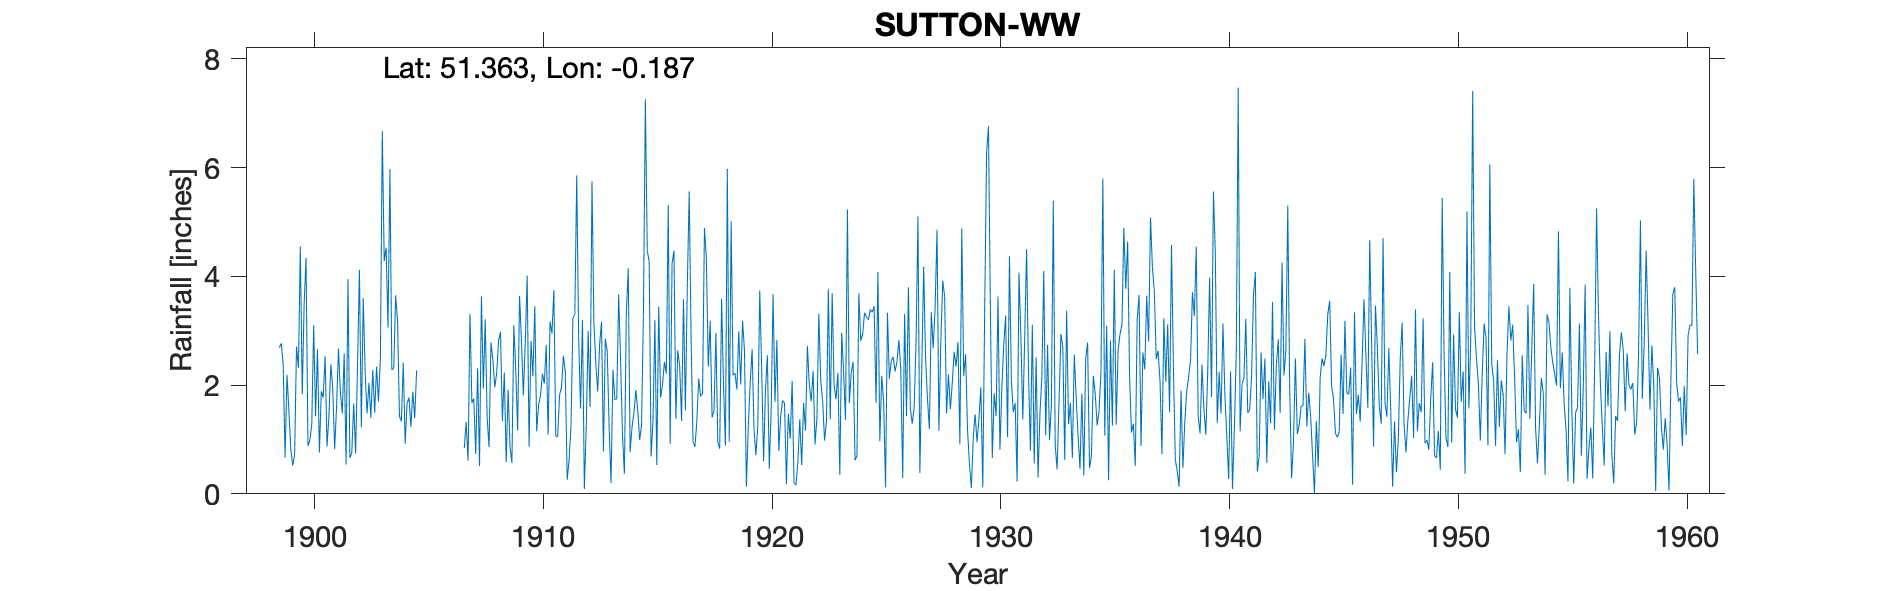

Source data for this figure (header and first rows):
SUTTON WW, , , , , , , , , , , , , , , , , , , , , , , 
Grid ref, TQ263642, Long, -0.1873, Lat, 51.36, Elevation, 166, ft, , , , , , , , , , , , , , , 
Station no, 143, , , , , , , , , , , , , , , , , , , , , , 
, 1890, 1891, 1892, 1893, 1894, 1895, 1896, 1897, 1898, 1899, 1900, 1901, 1902, 1903, 1904, 1905, 1906, 1907, 1908, 1909, 1910, 1911, 1912
January, , , , , , , , , , 2.77, 3.49, 0.87, 0.66, 2.28, 3.65, , , 0.84, 1.4, 0.86, 2.16, 1.06, 2.87
February, , , , , , , , , , 2.38, 4.34, 1.42, 0.76, 1.49, 3.19, , , 1.32, 0.86, 0.57, 3.45, 1.05, 1.57
March, , , , , , , , , , 0.67, 0.88, 2.38, 1.66, 2.34, 1.43, , , 0.61, 2.78, 3.1, 1.15, 1.82, 3.2
April, , , , , , , , , , 2.19, 0.99, 1.95, 0.74, 1.7, 1.33, , , 3.31, 2.48, 2.27, 1.64, 1.95, 0.09
May, , , , , , , , , , 1.53, 1.27, 0.82, 2.35, 2.49, 2.41, , , 1.67, 1.96, 1.16, 1.81, 2.54, 1.25
June, , , , , , , , , , 0.82, 3.1, 1.59, 4.12, 6.67, 0.92, , , 1.75, 2.21, 3.64, 2.21, 2.24, 2.99
July, , , , , , , , , , 0.52, 1.43, 2.67, 1.23, 4.28, 1.66, , , 0.73, 2.82, 2.83, 2.03, 0.26, 1.6
August, , , , , , , , , , 0.72, 2.66, 1.87, 3.6, 4.53, 1.77, , , 2.31, 2.98, 1.81, 2.74, 0.62, 5.75
September, , , , , , , , , , 2.71, 0.76, 1.48, 2.24, 3.06, 1.23, , , 0.51, 1.34, 2.78, 1.09, 1.26, 3.15
October, , , , , , , , , , 2.32, 1.89, 2.58, 1.48, 5.97, 1.88, , , 3.63, 2.23, 4.01, 3.17, 3.23, 2.4
November, , , , , , , , , , 4.55, 1.77, 0.54, 2.04, 2.28, 1.39, , , 1.94, 0.58, 0.87, 2.95, 3.31, 1.88
December, , , , , , , , , 2.69, 1.83, 2.53, 3.95, 1.4, 2.31, 2.27, , , 3.21, 1.92, 2.81, 3.75, 5.86, 2.74
Total, , , , , , , , , , 23.01, 25.11, 22.12, 22.28, 39.4, 23.13, , , 21.83, 23.56, 26.71, 28.15, 25.2, 29.49
